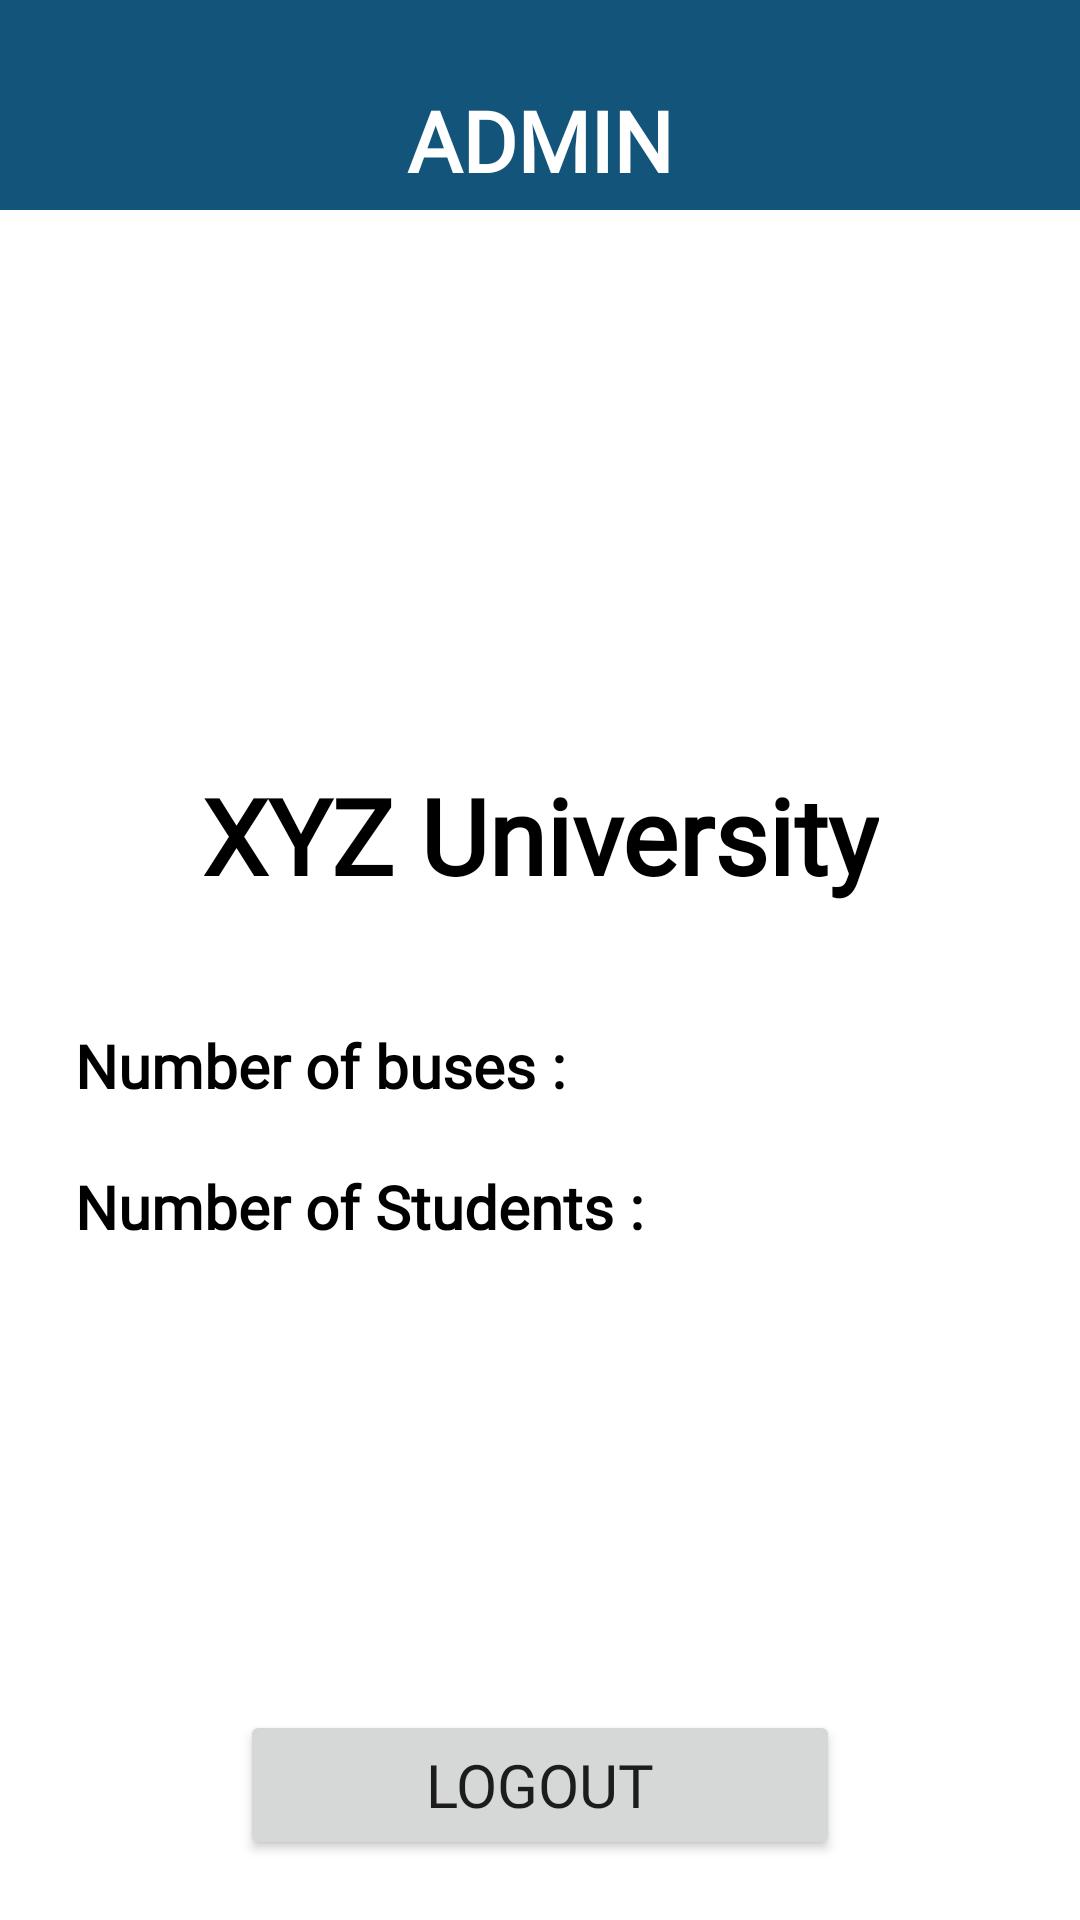

Here is an Android app screen rendered from its layout file. Give the layout XML and the strings, colors and styles it references.
<!-- AndroidManifest.xml: application theme Theme.TrackMyBusAdmin -->
<!-- res/layout/fragment_second.xml -->
<?xml version="1.0" encoding="utf-8"?>
<androidx.constraintlayout.widget.ConstraintLayout
    xmlns:android="http://schemas.android.com/apk/res/android"
    xmlns:app="http://schemas.android.com/apk/res-auto"
    xmlns:tools="http://schemas.android.com/tools"
    android:layout_width="match_parent"
    android:layout_height="match_parent"
    tools:context=".SecondFragment">

    <ScrollView
        android:layout_width="match_parent"
        android:layout_height="wrap_content"
        app:layout_constraintEnd_toEndOf="parent"
        app:layout_constraintStart_toStartOf="parent"
        app:layout_constraintTop_toBottomOf="@+id/imagefrag">

        <androidx.constraintlayout.widget.ConstraintLayout
            android:layout_width="match_parent"
            android:layout_height="match_parent"
            app:layout_constraintBottom_toBottomOf="parent"
            app:layout_constraintEnd_toEndOf="parent"
            app:layout_constraintStart_toStartOf="parent"
            app:layout_constraintTop_toTopOf="parent">

            <TextView
                android:id="@+id/textView8"
                android:layout_width="wrap_content"
                android:layout_height="wrap_content"
                android:layout_marginTop="10dp"
                android:fontFamily="@font/acme"
                android:text="XYZ University"
                android:textColor="@color/black"
                android:textSize="35sp"
                android:textStyle="bold"
                app:layout_constraintEnd_toEndOf="parent"
                app:layout_constraintStart_toStartOf="parent"
                app:layout_constraintTop_toBottomOf="@id/imageView2" />


            <ImageView
                android:id="@+id/imageView2"
                android:layout_width="150dp"
                android:layout_height="150dp"
                android:layout_marginTop="25dp"
                android:src="@drawable/adminphoto2"
                app:layout_constraintEnd_toEndOf="parent"
                app:layout_constraintStart_toStartOf="parent"
                app:layout_constraintTop_toTopOf="parent" />

            <TextView
                android:id="@+id/textView6"
                android:layout_width="wrap_content"
                android:layout_height="wrap_content"
                android:layout_marginLeft="20dp"
                android:layout_marginTop="35dp"
                android:fontFamily="@font/acme"
                android:padding="5dp"
                android:text="Number of buses :"
                android:textColor="@color/black"
                android:textSize="20sp"
                android:textStyle="bold"
                app:layout_constraintStart_toStartOf="parent"
                app:layout_constraintTop_toBottomOf="@id/textView8"></TextView>

            <TextView
                android:id="@+id/textView4"
                android:layout_width="wrap_content"
                android:layout_height="wrap_content"
                android:layout_marginLeft="20dp"
                android:layout_marginTop="10dp"
                android:fontFamily="@font/acme"
                android:padding="5dp"
                android:text="Number of Students :"
                android:textColor="@color/black"
                android:textSize="20sp"
                android:textStyle="bold"
                app:layout_constraintStart_toStartOf="parent"
                app:layout_constraintTop_toBottomOf="@id/textView6" />

            <TextView
                android:id="@+id/busesnumber"
                android:layout_width="100dp"
                android:layout_height="wrap_content"
                android:layout_marginLeft="10dp"
                android:layout_marginTop="37dp"
                android:fontFamily="@font/acme"
                android:padding="5dp"
                android:textColor="@color/black"
                android:textSize="18sp"
                app:layout_constraintEnd_toEndOf="parent"
                app:layout_constraintHorizontal_bias="0.669"
                app:layout_constraintStart_toEndOf="@+id/textView6"
                app:layout_constraintTop_toBottomOf="@+id/textView8" />

            <TextView
                android:id="@+id/studentsnumber"
                android:layout_width="100dp"
                android:layout_height="wrap_content"
                android:layout_marginLeft="10dp"
                android:layout_marginTop="12dp"
                android:fontFamily="@font/acme"
                android:padding="5dp"
                android:textColor="@color/black"
                android:textSize="18sp"
                app:layout_constraintEnd_toEndOf="parent"
                app:layout_constraintHorizontal_bias="0.636"
                app:layout_constraintStart_toEndOf="@+id/textView4"
                app:layout_constraintTop_toBottomOf="@+id/busesnumber" />

            <Button
                android:id="@+id/button"
                android:layout_width="200dp"
                android:layout_height="50dp"
                android:layout_marginTop="500dp"
                android:fontFamily="@font/acme"
                android:text="Logout"
                android:textSize="20sp"
                app:layout_constraintEnd_toEndOf="parent"
                app:layout_constraintStart_toStartOf="parent"
                app:layout_constraintTop_toTopOf="parent" />
        </androidx.constraintlayout.widget.ConstraintLayout>
    </ScrollView>

    <ImageView
        android:id="@+id/imagefrag"
        android:layout_width="match_parent"
        android:layout_height="70dp"
        android:src="@drawable/gradient_back1"
        android:layout_marginTop="0dp"
        android:layout_marginLeft="0dp"
        app:layout_constraintEnd_toEndOf="parent"
        app:layout_constraintStart_toStartOf="parent"
        app:layout_constraintTop_toTopOf="parent">
    </ImageView>

    <TextView
        android:id="@+id/textView7"
        android:layout_width="wrap_content"
        android:layout_height="wrap_content"
        android:layout_marginTop="28dp"
        android:text="Admin"
        android:textAllCaps="true"
        android:textColor="@color/white"
        android:textSize="28sp"
        android:fontFamily="@font/acme"
        android:textStyle="bold"
        app:layout_constraintEnd_toEndOf="parent"
        app:layout_constraintStart_toStartOf="parent"
        app:layout_constraintTop_toTopOf="parent" />
</androidx.constraintlayout.widget.ConstraintLayout>
<!-- resources referenced by this layout -->
<resources>
  <color name="black">#000000</color>
  <color name="white">#FFFFFFFF</color>
  <!-- drawable gradient_back1 (drawable) -->
  <?xml version="1.0" encoding="utf-8"?>
  <selector xmlns:android="http://schemas.android.com/apk/res/android">
  <item>
      <shape>
          <gradient android:angle="90"
              android:startColor="#216484"
              android:endColor="#13547A"
              android:type="radial"/>
      </shape>
      </item>
  </selector>
  <style name="Theme.TrackMyBusAdmin" parent="Theme.MaterialComponents.DayNight.NoActionBar">
          
          <item name="colorPrimary">@color/purple_500</item>
          <item name="colorPrimaryVariant">@color/background</item>
          <item name="colorOnPrimary">@color/white</item>
          
          <item name="colorSecondary">@color/teal_200</item>
          <item name="colorSecondaryVariant">@color/teal_700</item>
          <item name="colorOnSecondary">@color/black</item>
          
          <item name="android:statusBarColor" tools:targetApi="l">?attr/colorPrimaryVariant</item>
          
      </style>
  <color name="purple_500">#13547A</color>
  <color name="background">#13547A</color>
  <color name="teal_200">#FF03DAC5</color>
  <color name="teal_700">#FF018786</color>
</resources>
